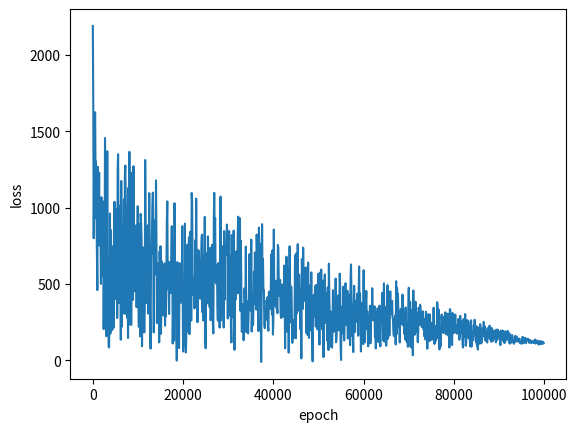

Here is the Python script that generated this plot:
import random
import math
import matplotlib.pyplot as plt

x, y = [], []
prev = 0


def fun1(i):
    return 2653 - 2653 / 99999 * i


def fun2(i):
    return 2653 / (math.sqrt(math.sqrt(math.sqrt(i)))) - 500.0


def get_d(i, t):
    return t / 10


for i in range(1, 100000, 100):
    x.append(i)

    t = random.uniform(0, 20)
    tt = random.random() * 0.3

    mis = fun2(i) * (1 - tt) + fun1(i) * tt
    if mis > 2653:
        mis = random.uniform(2000, 3000)
    d = mis
    delta = 500 - 500 / 99999 * i
    d += random.uniform(delta * -1, delta)
    y.append(d)
plt.figure()
plt.plot(x, y)
plt.xlabel("epoch")
plt.ylabel("loss")
plt.show()

print(fun2(99999))

for i in range(100):
    print(random.random())
